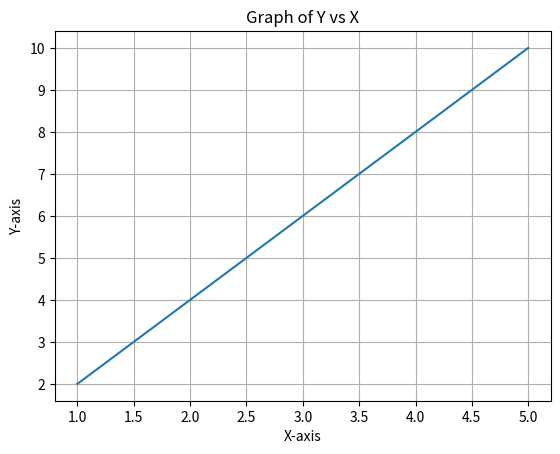

Recreate this plot in Python.
# GRAPH USING MATPLOTLIB

# before using matplotlib you must install it using pip:
# pip install matplotlib

# GRAPH USING MATPLOTLIB

import matplotlib.pyplot as plt

def plot_graph(x, y):
    plt.plot(x, y)
    plt.xlabel('X-axis')
    plt.ylabel('Y-axis')
    plt.title('Graph of Y vs X')
    plt.grid()
    plt.show()

# example data
x = [1,2,3,4,5]
y = [2,4,6,8,10]

plot_graph(x, y)
